Dataset: rainbow_colors (GitHub, yasirkhalil5665/VGG). Classes: blue, green, indigo, orange, red, violet, yellow.

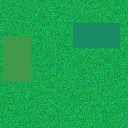
Label: green

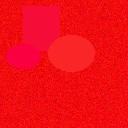
Label: red

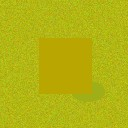
Label: yellow

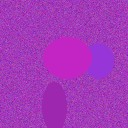
Label: violet

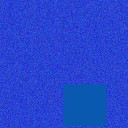
Label: blue

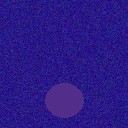
Label: indigo
